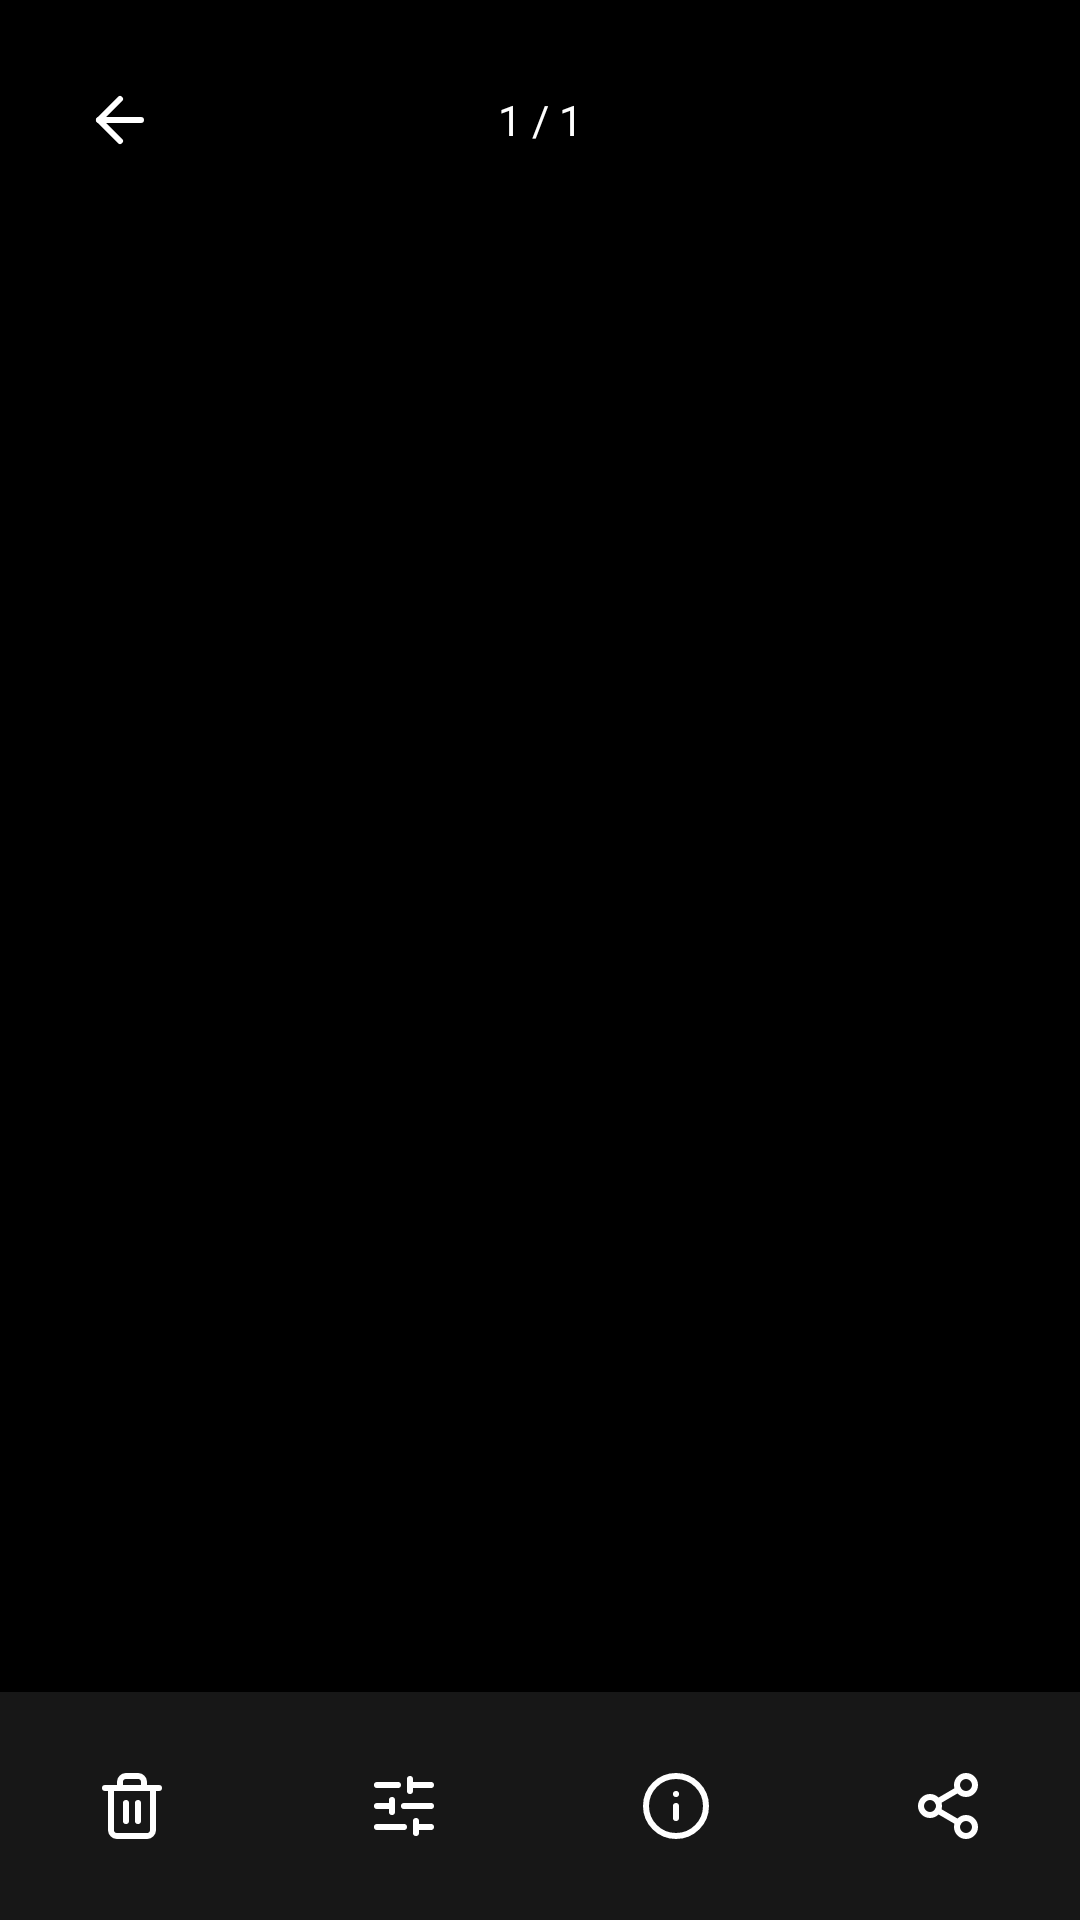

Write the Android layout XML for this screen, with the resource values it uses.
<!-- AndroidManifest.xml: application theme Theme.CamCraft -->
<!-- res/layout/fragment_photo_viewer.xml -->
<androidx.constraintlayout.widget.ConstraintLayout
    xmlns:android="http://schemas.android.com/apk/res/android"
    xmlns:app="http://schemas.android.com/apk/res-auto"
    android:layout_width="match_parent"
    android:layout_height="match_parent"
    android:background="#000000">

    <ImageView
        android:id="@+id/fullPhoto"
        android:layout_width="0dp"
        android:layout_height="0dp"
        android:scaleType="fitCenter"
        android:contentDescription="Full-size photo"
        app:layout_constraintTop_toTopOf="parent"
        app:layout_constraintBottom_toTopOf="@id/viewerToolbar"
        app:layout_constraintStart_toStartOf="parent"
        app:layout_constraintEnd_toEndOf="parent" />

    
    <ImageButton
        android:id="@+id/btnViewerBack"
        android:layout_width="48dp"
        android:layout_height="48dp"
        android:layout_margin="16dp"
        android:padding="12dp"
        android:background="?attr/selectableItemBackgroundBorderless"
        android:src="@drawable/ic_back"
        android:tint="#FFFFFF"
        android:contentDescription="Close photo"
        app:layout_constraintTop_toTopOf="parent"
        app:layout_constraintStart_toStartOf="parent" />

    
    <TextView
        android:id="@+id/txtPhotoPosition"
        android:layout_width="wrap_content"
        android:layout_height="40dp"
        android:layout_marginTop="20dp"
        android:gravity="center"
        android:text="1 / 1"
        android:textColor="#FFFFFF"
        android:textSize="14sp"
        android:background="#99000000"
        android:paddingHorizontal="16dp"
        app:layout_constraintTop_toTopOf="parent"
        app:layout_constraintStart_toStartOf="parent"
        app:layout_constraintEnd_toEndOf="parent" />

    
    <LinearLayout
        android:id="@+id/viewerToolbar"
        android:layout_width="match_parent"
        android:layout_height="76dp"
        android:gravity="center"
        android:orientation="horizontal"
        android:background="#171717"
        android:paddingHorizontal="20dp"
        app:layout_constraintBottom_toBottomOf="parent">

        
        <ImageButton
            android:id="@+id/btnDeletePhoto"
            android:layout_width="48dp"
            android:layout_height="52dp"
            android:padding="13dp"
            android:background="?attr/selectableItemBackgroundBorderless"
            android:src="@drawable/ic_trash"
            android:tint="#FFFFFF"
            android:contentDescription="Delete photo" />

        <View
            android:layout_width="0dp"
            android:layout_height="1dp"
            android:layout_weight="1" />

        
        <ImageButton
            android:id="@+id/btnEditPhoto"
            android:layout_width="48dp"
            android:layout_height="52dp"
            android:padding="13dp"
            android:background="?attr/selectableItemBackgroundBorderless"
            android:src="@drawable/ic_edit"
            android:tint="#FFFFFF"
            android:contentDescription="Edit photo" />

        <View
            android:layout_width="0dp"
            android:layout_height="1dp"
            android:layout_weight="1" />

        
        <ImageButton
            android:id="@+id/btnPhotoDetails"
            android:layout_width="48dp"
            android:layout_height="52dp"
            android:padding="13dp"
            android:background="?attr/selectableItemBackgroundBorderless"
            android:src="@drawable/ic_info"
            android:tint="#FFFFFF"
            android:contentDescription="Photo details" />

        <View
            android:layout_width="0dp"
            android:layout_height="1dp"
            android:layout_weight="1" />

        
        <ImageButton
            android:id="@+id/btnSharePhoto"
            android:layout_width="48dp"
            android:layout_height="52dp"
            android:padding="13dp"
            android:background="?attr/selectableItemBackgroundBorderless"
            android:src="@drawable/ic_share"
            android:tint="#FFFFFF"
            android:contentDescription="Share photo" />

    </LinearLayout>

</androidx.constraintlayout.widget.ConstraintLayout>
<!-- resources referenced by this layout -->
<resources>
  <!-- drawable ic_back (drawable) -->
  <vector xmlns:android="http://schemas.android.com/apk/res/android"
      android:width="24dp"
      android:height="24dp"
      android:viewportWidth="24"
      android:viewportHeight="24">
    <path
        android:pathData="m12,19 l-7,-7 7,-7"
        android:strokeLineJoin="round"
        android:strokeWidth="2"
        android:fillColor="#00000000"
        android:strokeColor="#FFFFFFFF"
        android:strokeLineCap="round"/>
    <path
        android:pathData="M19,12H5"
        android:strokeLineJoin="round"
        android:strokeWidth="2"
        android:fillColor="#00000000"
        android:strokeColor="#FFFFFFFF"
        android:strokeLineCap="round"/>
  </vector>
  <!-- drawable ic_info (drawable) -->
  <vector xmlns:android="http://schemas.android.com/apk/res/android"
      android:width="24dp"
      android:height="24dp"
      android:viewportWidth="24"
      android:viewportHeight="24">
    <path
        android:pathData="M12,12m-10,0a10,10 0,1 1,20 0a10,10 0,1 1,-20 0"
        android:strokeLineJoin="round"
        android:strokeWidth="2"
        android:fillColor="#00000000"
        android:strokeColor="#FFFFFFFF"
        android:strokeLineCap="round"/>
    <path
        android:pathData="M12,16v-4"
        android:strokeLineJoin="round"
        android:strokeWidth="2"
        android:fillColor="#00000000"
        android:strokeColor="#FFFFFFFF"
        android:strokeLineCap="round"/>
    <path
        android:pathData="M12,8h0.01"
        android:strokeLineJoin="round"
        android:strokeWidth="2"
        android:fillColor="#00000000"
        android:strokeColor="#FFFFFFFF"
        android:strokeLineCap="round"/>
  </vector>
  <!-- drawable ic_trash (drawable) -->
  <vector xmlns:android="http://schemas.android.com/apk/res/android"
      android:width="24dp"
      android:height="24dp"
      android:viewportWidth="24"
      android:viewportHeight="24">
    <path
        android:pathData="M10,11v6"
        android:strokeLineJoin="round"
        android:strokeWidth="2"
        android:fillColor="#00000000"
        android:strokeColor="#FFFFFFFF"
        android:strokeLineCap="round"/>
    <path
        android:pathData="M14,11v6"
        android:strokeLineJoin="round"
        android:strokeWidth="2"
        android:fillColor="#00000000"
        android:strokeColor="#FFFFFFFF"
        android:strokeLineCap="round"/>
    <path
        android:pathData="M19,6v14a2,2 0,0 1,-2 2H7a2,2 0,0 1,-2 -2V6"
        android:strokeLineJoin="round"
        android:strokeWidth="2"
        android:fillColor="#00000000"
        android:strokeColor="#FFFFFFFF"
        android:strokeLineCap="round"/>
    <path
        android:pathData="M3,6h18"
        android:strokeLineJoin="round"
        android:strokeWidth="2"
        android:fillColor="#00000000"
        android:strokeColor="#FFFFFFFF"
        android:strokeLineCap="round"/>
    <path
        android:pathData="M8,6V4a2,2 0,0 1,2 -2h4a2,2 0,0 1,2 2v2"
        android:strokeLineJoin="round"
        android:strokeWidth="2"
        android:fillColor="#00000000"
        android:strokeColor="#FFFFFFFF"
        android:strokeLineCap="round"/>
  </vector>
  <style name="Theme.CamCraft" parent="Base.Theme.CamCraft" />
  <style name="Base.Theme.CamCraft" parent="Theme.Material3.DayNight.NoActionBar">
          
          
      </style>
</resources>
